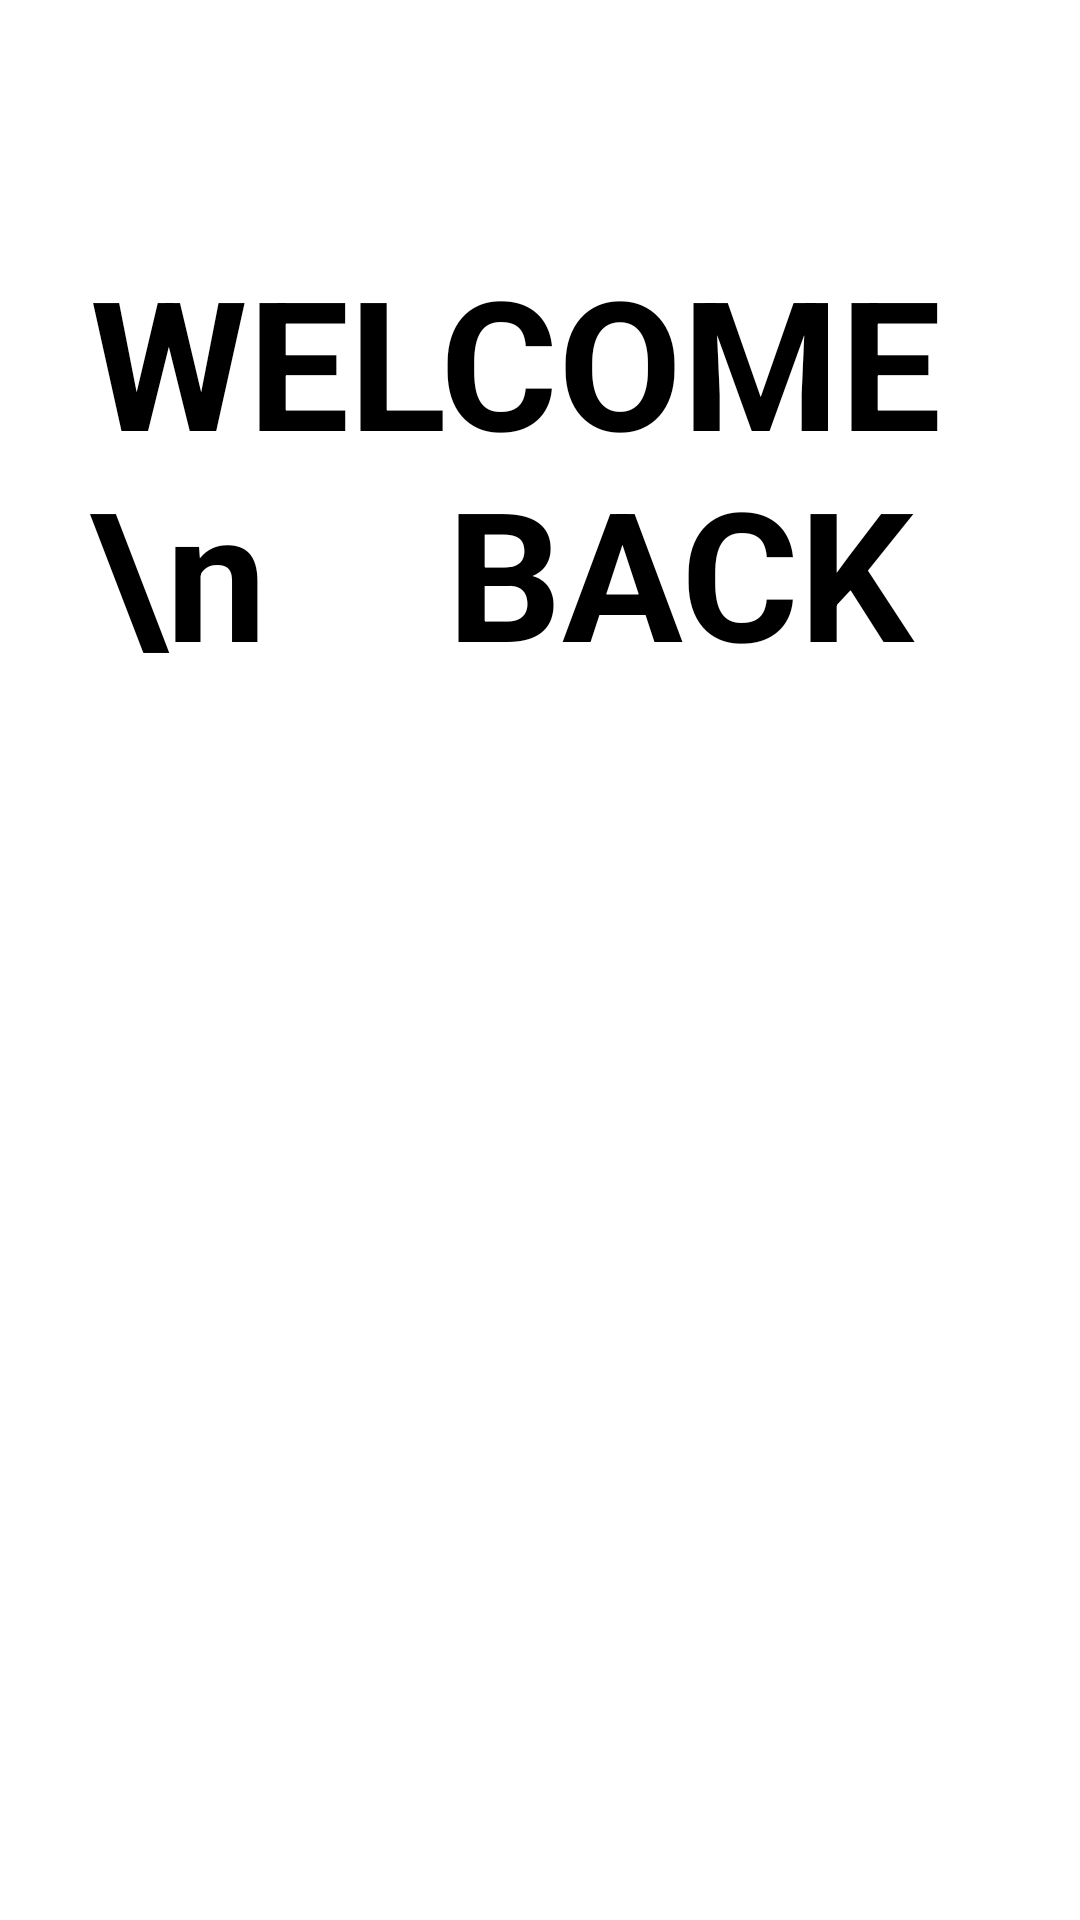

Produce the Android XML layout that renders to this screen, including the resource entries it uses.
<!-- AndroidManifest.xml: application theme Theme.VIDEOCALL -->
<!-- res/layout/activity_login.xml -->
<?xml version="1.0" encoding="utf-8"?>
<LinearLayout xmlns:android="http://schemas.android.com/apk/res/android"
    xmlns:app="http://schemas.android.com/apk/res-auto"
    xmlns:tools="http://schemas.android.com/tools"
    android:layout_width="match_parent"
    android:layout_height="match_parent"
    android:orientation="vertical"
    android:padding="30dp"
    tools:context=".LOGIN">

    <TextView
        android:layout_width="wrap_content"
        android:layout_height="wrap_content"
        android:text="WELCOME \n    BACK"
        android:textSize="60dp"
        android:textColor="#000"
        android:textStyle="bold"
        android:layout_marginTop="50dp"/>

</LinearLayout>
<!-- resources referenced by this layout -->
<resources>
  <style name="Theme.VIDEOCALL" parent="Theme.MaterialComponents.DayNight.DarkActionBar">
          
          <item name="colorPrimary">@color/purple_500</item>
          <item name="colorPrimaryVariant">@color/purple_700</item>
          <item name="colorOnPrimary">@color/white</item>
          
          <item name="colorSecondary">@color/teal_200</item>
          <item name="colorSecondaryVariant">@color/teal_700</item>
          <item name="colorOnSecondary">@color/black</item>
          
          <item name="android:statusBarColor" tools:targetApi="l">?attr/colorPrimaryVariant</item>
          
      </style>
  <!-- not gathered from this repository: default colours our renderer supplied (Android Studio template values) -->
  <color name="purple_500">#FF6200EE</color>
  <color name="purple_700">#FF3700B3</color>
  <color name="teal_200">#FF03DAC5</color>
  <color name="teal_700">#FF018786</color>
  <color name="black">#FF000000</color>
  <color name="white">#FFFFFFFF</color>
</resources>
